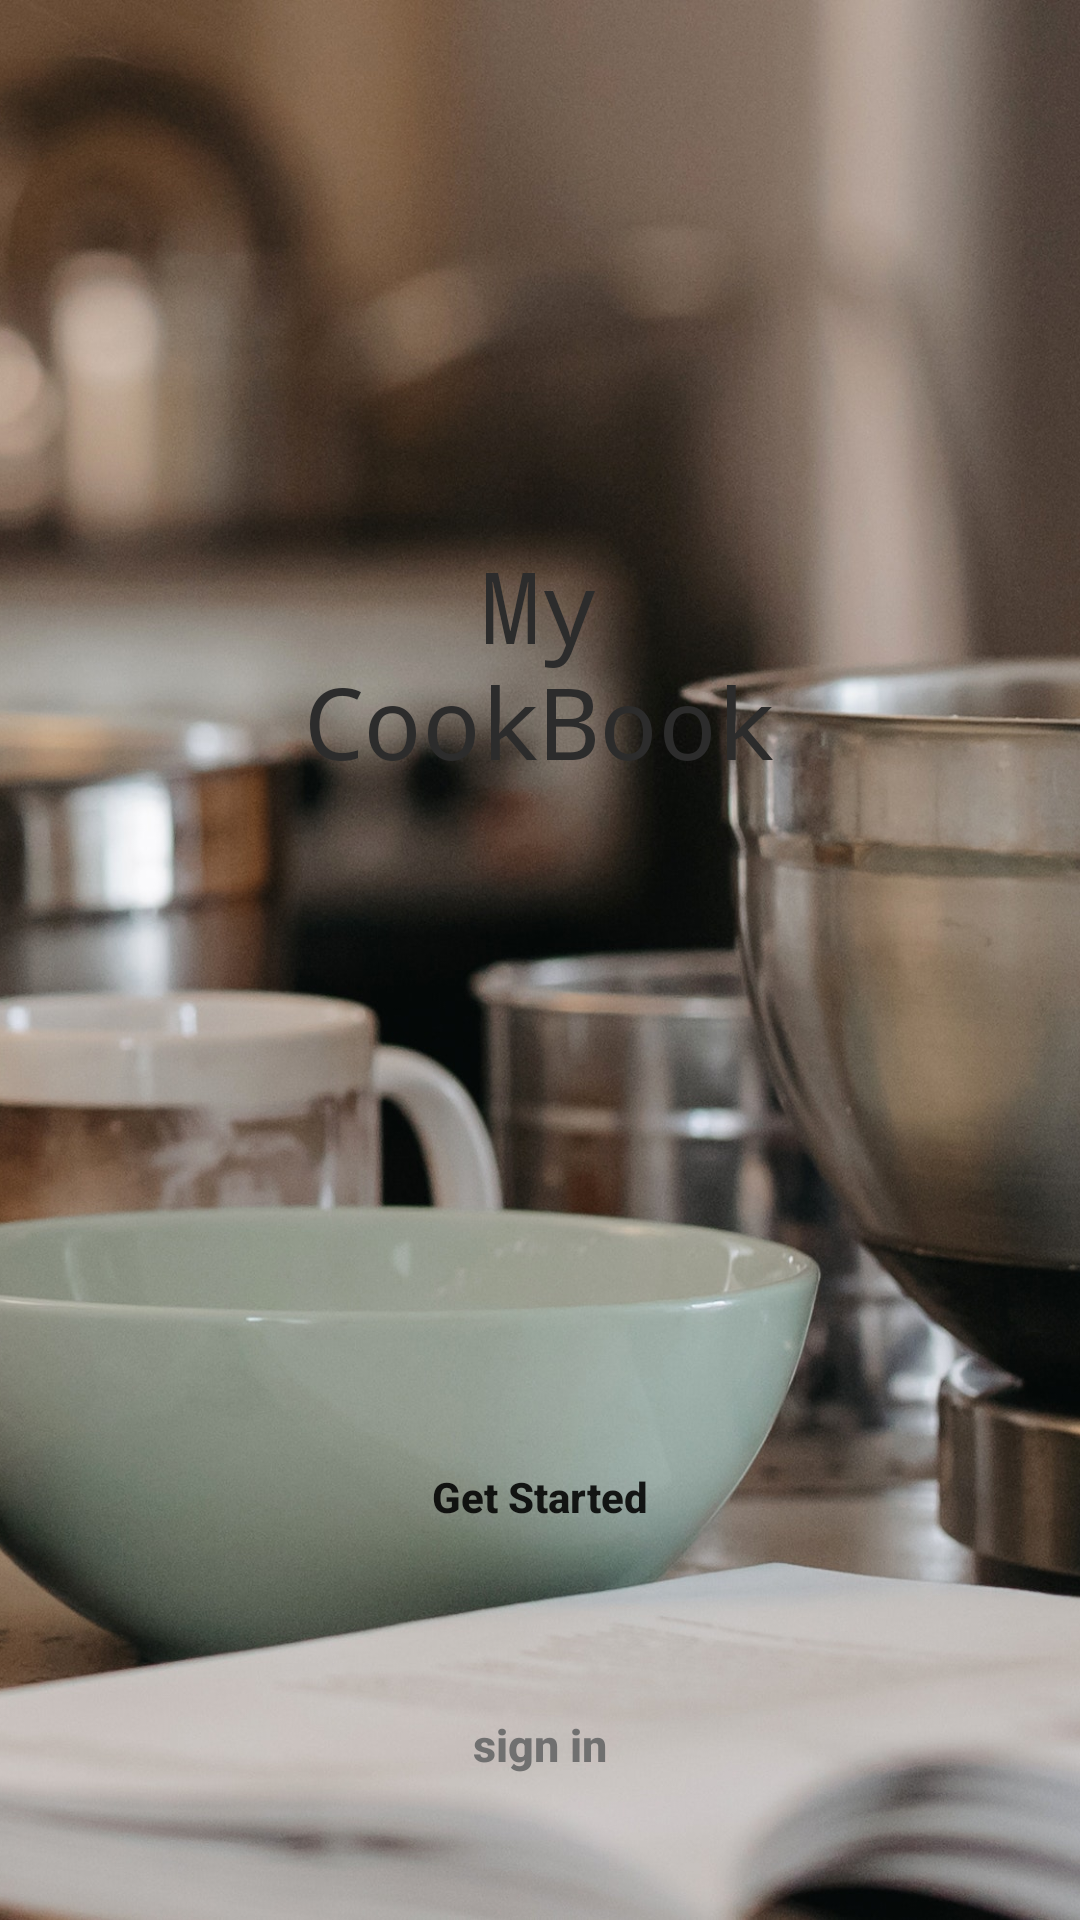

Produce the Android XML layout that renders to this screen, including the resource entries it uses.
<!-- AndroidManifest.xml: application theme Theme.MyRecipeBook -->
<!-- res/layout/activity_welcome.xml -->
<?xml version="1.0" encoding="utf-8"?>
<androidx.constraintlayout.widget.ConstraintLayout xmlns:android="http://schemas.android.com/apk/res/android"
    xmlns:app="http://schemas.android.com/apk/res-auto"
    xmlns:tools="http://schemas.android.com/tools"
    android:layout_width="match_parent"
    android:layout_height="match_parent"
    tools:context=".activities.WelcomeActivity">


    <ImageView
        android:id="@+id/imageView3"
        android:layout_width="130dp"
        android:layout_height="200dp"
        android:layout_marginStart="173dp"
        android:layout_marginTop="100dp"
        android:layout_marginEnd="174dp"
        android:src="@drawable/cookbooklogo"
        app:layout_constraintEnd_toEndOf="parent"
        app:layout_constraintStart_toStartOf="parent"
        app:layout_constraintTop_toBottomOf="@+id/textView2"
        app:layout_constraintVertical_bias="0.0" />


    <ImageView
        android:id="@+id/imageView1"
        android:layout_width="match_parent"
        android:layout_height="match_parent"
        android:foreground="@drawable/foreground_design"
        android:scaleType="centerCrop"
        android:src="@drawable/open1"
        />


    <TextView
        android:id="@+id/textView2"
        android:layout_width="200dp"
        android:layout_height="wrap_content"
        android:layout_marginBottom="200dp"
        android:fontFamily="monospace"
        android:text="My CookBook"
        android:textAlignment="center"
        android:textColor="#2c2c2c"
        android:textSize="33sp"
        app:layout_constraintBottom_toBottomOf="parent"
        app:layout_constraintEnd_toEndOf="parent"
        app:layout_constraintStart_toStartOf="parent"
        app:layout_constraintTop_toTopOf="parent"
        app:layout_constraintVertical_bias="0.503" />

    <TextView
        android:id="@+id/textView3"
        android:layout_width="match_parent"
        android:layout_height="wrap_content"
        android:layout_marginBottom="450dp"
        android:padding="14dp"
        android:text="Delicous and detailed recipes in one place"
        android:textAlignment="center"
        android:textColor="#707070"
        android:textSize="15sp"
        android:textStyle="bold"
        app:layout_constraintBottom_toBottomOf="parent"
        app:layout_constraintStart_toStartOf="parent"
        app:layout_constraintTop_toBottomOf="@+id/textView2" />

    <Button
        android:id="@+id/welcome_register_button"
        android:onClick="register"

        android:layout_width="200dp"
        android:layout_height="wrap_content"
        android:background="@drawable/btn_bg_design"
        android:padding="14dp"
        android:text="Get Started"
        android:textAllCaps="false"
        android:textStyle="bold"
        app:layout_constraintBottom_toBottomOf="parent"
        app:layout_constraintEnd_toEndOf="parent"
        app:layout_constraintStart_toStartOf="parent"
        app:layout_constraintTop_toBottomOf="@+id/textView3"
        app:layout_constraintVertical_bias=".7"
        app:layout_constraintWidth_percent=".8" />


    <Button
        android:id="@+id/welcome_login_button"
        android:onClick="login"

        android:layout_width="120dp"
        android:layout_height="wrap_content"
        android:text="sign in"
        android:background="@drawable/btn_bg_design"
        android:textAlignment="center"
        android:textColor="#707070"
        android:textAllCaps="false"
        android:textSize="15sp"
        android:textStyle="bold"
        android:textColorLink="#ffffff"
        app:layout_constraintBottom_toBottomOf="parent"
        app:layout_constraintEnd_toEndOf="parent"
        app:layout_constraintStart_toStartOf="parent"
        app:layout_constraintTop_toBottomOf="@id/welcome_register_button"

        />


</androidx.constraintlayout.widget.ConstraintLayout>
<!-- resources referenced by this layout -->
<resources>
  <!-- drawable cookbooklogo: png bitmap (drawable-v24, 109981 bytes) -->
  <!-- drawable foreground_design (drawable) -->
  <?xml version="1.0" encoding="utf-8"?>
  <shape xmlns:android="http://schemas.android.com/apk/res/android"
      android:shape="rectangle">
  
  <gradient
      android:angle="90"
      android:startColor="#AAFFFFFF"
      android:endColor="#AAFFFFFF"/>
      <corners android:radius="0dp"/>
  
  </shape>
  <!-- drawable open1: jpg bitmap (drawable, 739603 bytes) -->
  <style name="Theme.MyRecipeBook" parent="Theme.MaterialComponents.DayNight.NoActionBar">
          
          <item name="colorPrimary">@color/purple_500</item>
          <item name="colorPrimaryVariant">@color/purple_700</item>
          <item name="colorOnPrimary">@color/white</item>
          
          <item name="colorSecondary">@color/teal_200</item>
          <item name="colorSecondaryVariant">@color/teal_700</item>
          <item name="colorOnSecondary">@color/black</item>
          
          <item name="android:statusBarColor">?attr/colorPrimaryVariant</item>
          
      </style>
  <color name="purple_500">#F5CAC3</color>
  <color name="purple_700">#F0B1A7</color>
  <color name="white">#FFFFFFFF</color>
  <color name="teal_200">#F28482</color>
  <color name="teal_700">#EC998C</color>
  <color name="black">#FF000000</color>
</resources>
